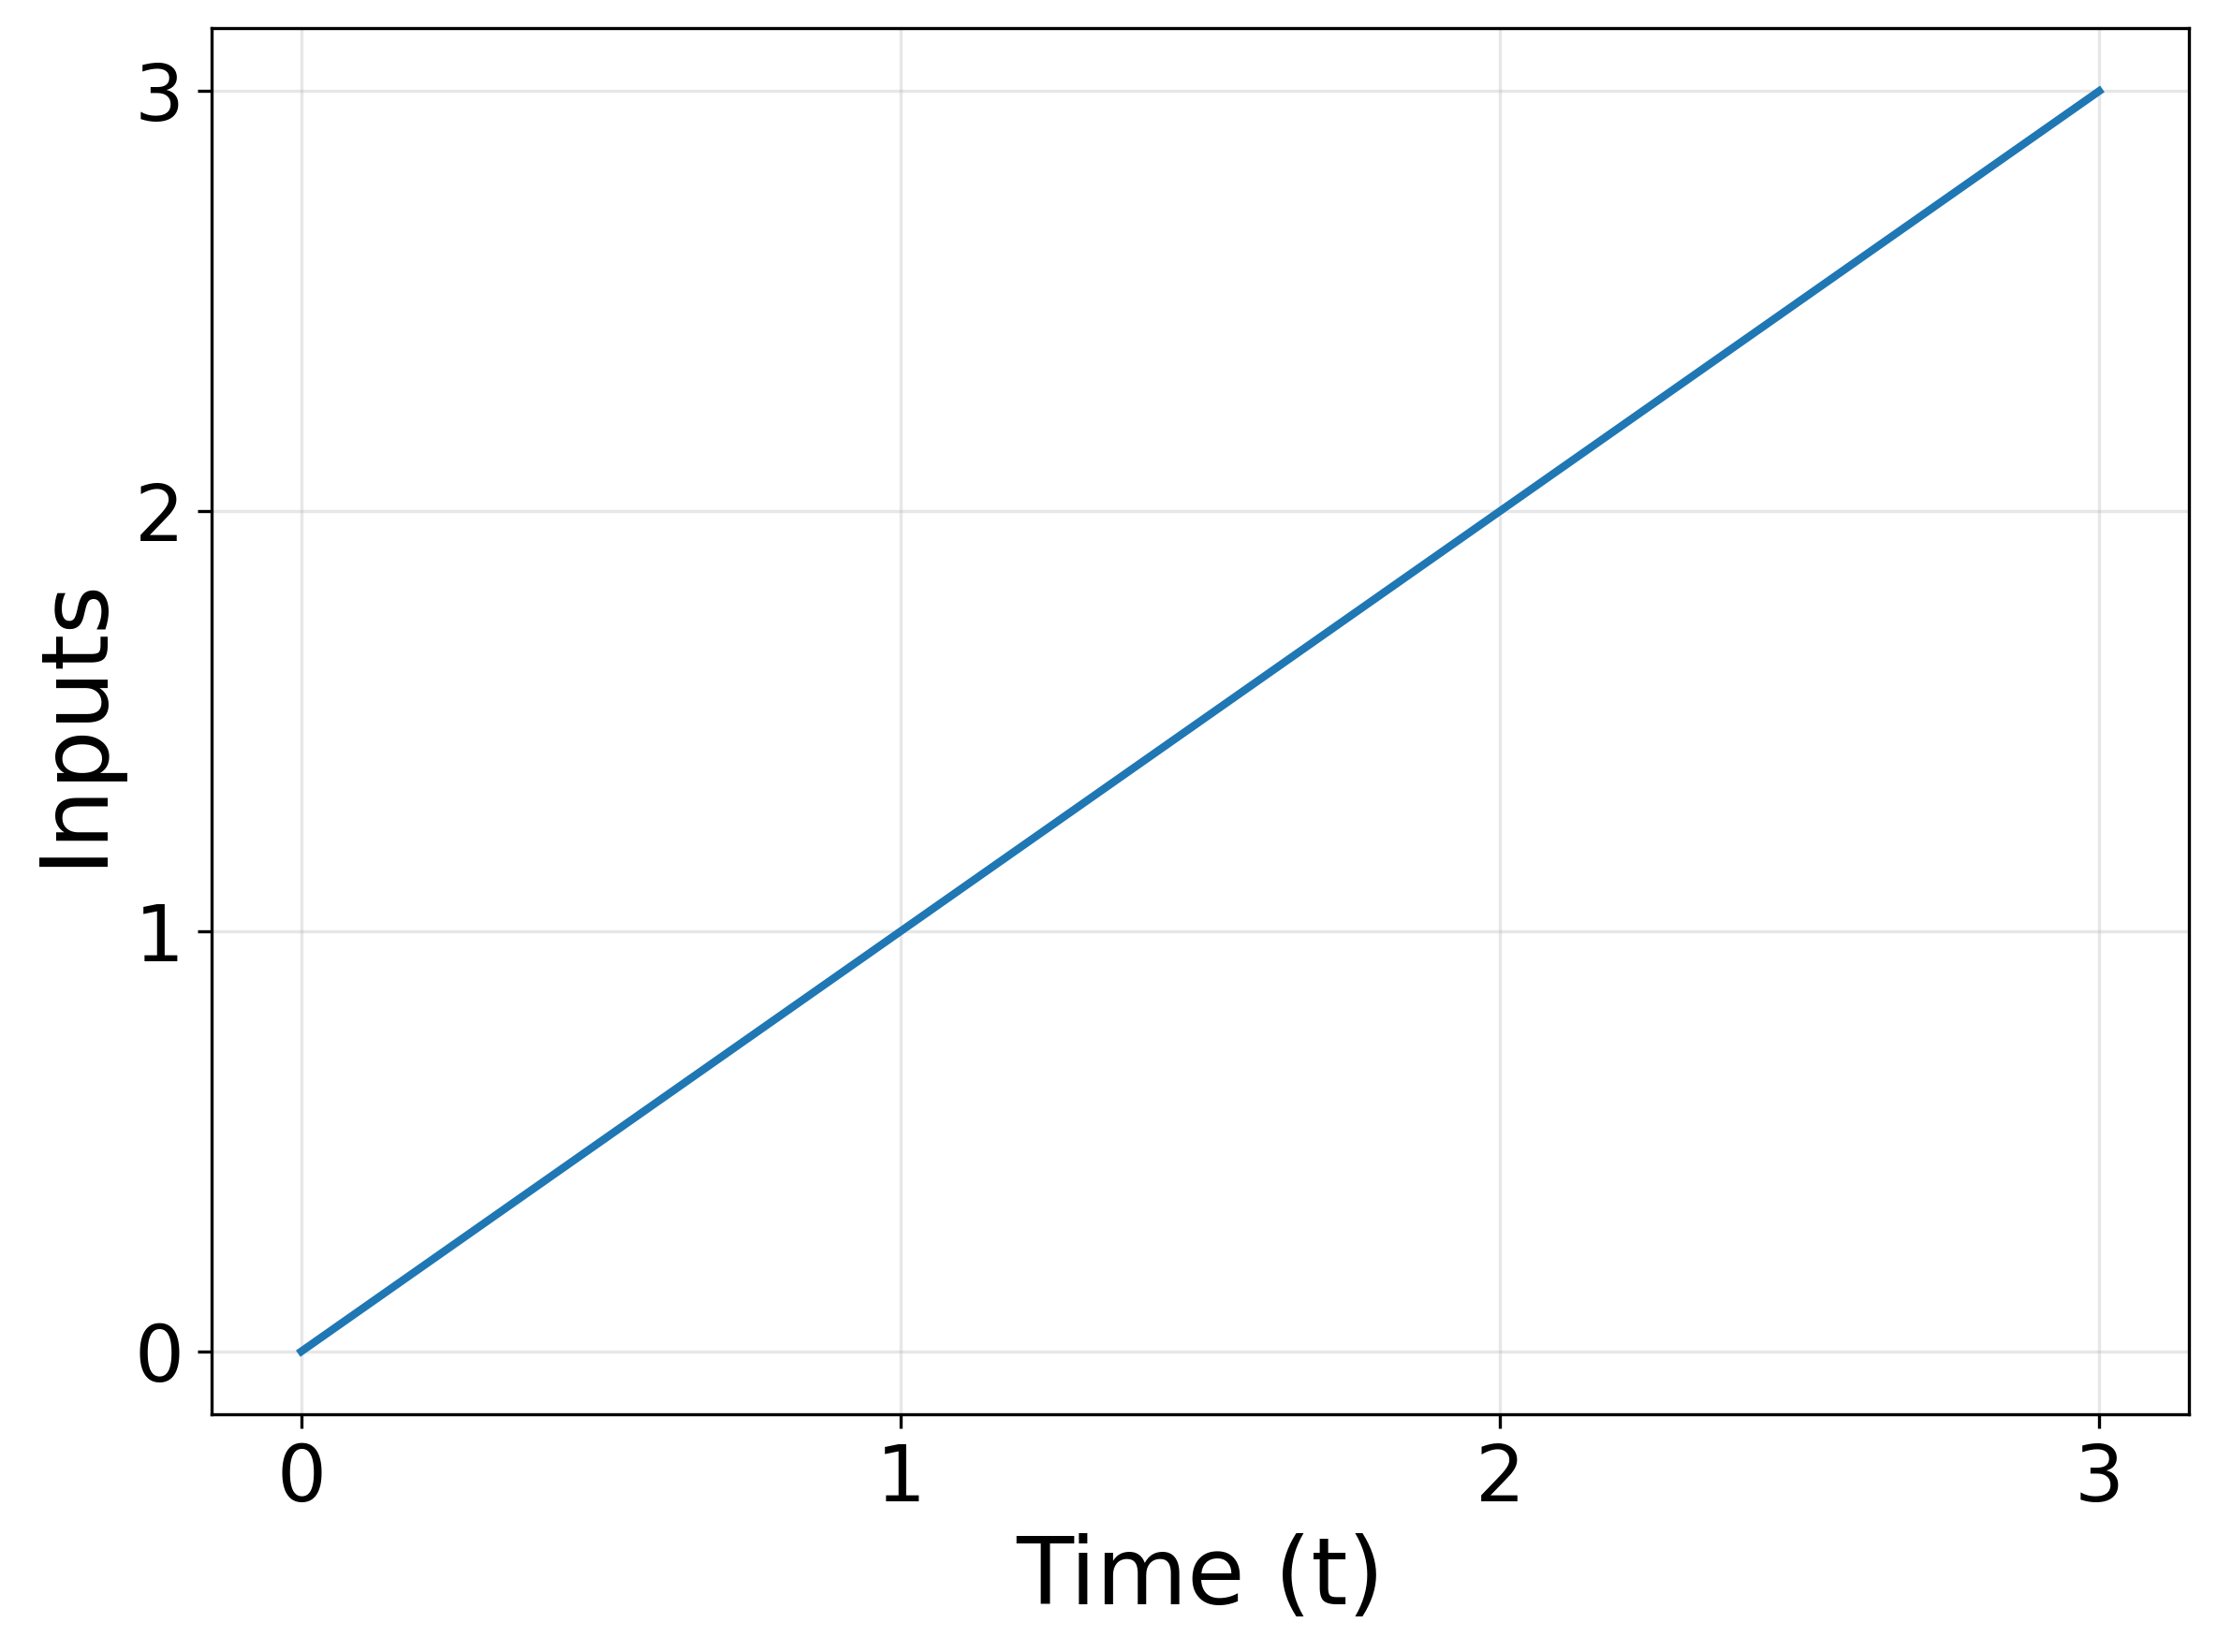

Write Python code to recreate this figure.
import matplotlib.pyplot as plt
import numpy as np

# Abstract time t
t = np.linspace(0, 3, 4)

# y = x (where x is t, and y is inputs)
y = t

# Create the plot
plt.figure(figsize=(8, 6))
plt.plot(t, y, linewidth=2)
plt.xlabel('Time (t)', fontsize=24)
plt.xticks([0, 1, 2, 3], fontsize=20)
plt.yticks([0, 1, 2, 3], fontsize=20)
plt.ylabel('Inputs', fontsize=24)
plt.grid(True, alpha=0.3)
plt.tight_layout()
plt.savefig('linear_plot.png', dpi=300, bbox_inches='tight')
